Run: headless pygame with SDL's dummy video driver; simulated clock (each Clock.tick advances the game by its frame time, no real sleeping); random seed 0; keys injected as events and as key.get_pressed() state; no mouse input.
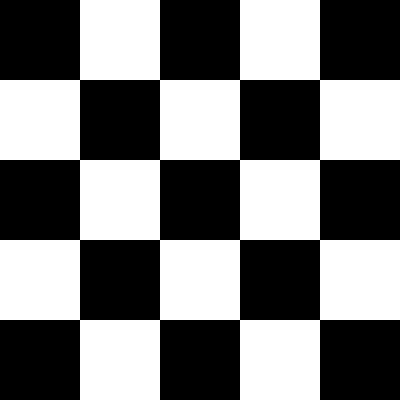
Frame 1 of 4 · flips 1–60 · no input
Frame 2 of 4 · flips 61–180 · tapped SPACE, RETURN · held RIGHT (→), D · screen unchanged from frame 1, image omitted
Frame 3 of 4 · flips 181–300 · held DOWN (↓), S · screen unchanged from frame 2, image omitted
Frame 4 of 4 · flips 301–420 · held LEFT (←), A, UP (↑), W · screen unchanged from frame 3, image omitted

The pygame program that drew these frames:

import pygame
import sys

# Dimensiones de la ventana y de la matriz
WINDOW_WIDTH = 400
WINDOW_HEIGHT = 400
MATRIX_ROWS = 5
MATRIX_COLS = 5
CELL_SIZE = WINDOW_WIDTH // MATRIX_COLS

# Definir colores
WHITE = (255, 255, 255)
BLACK = (0, 0, 0)

# Matriz de ejemplo (puedes reemplazarla con tus propios datos)
matrix_data = [
    [1, 0, 1, 0, 1],
    [0, 1, 0, 1, 0],
    [1, 0, 1, 0, 1],
    [0, 1, 0, 1, 0],
    [1, 0, 1, 0, 1]
]

def draw_matrix(surface, matrix):
    for row in range(MATRIX_ROWS):
        for col in range(MATRIX_COLS):
            color = WHITE if matrix[row][col] == 0 else BLACK
            pygame.draw.rect(surface, color, (col * CELL_SIZE, row * CELL_SIZE, CELL_SIZE, CELL_SIZE))

def main():
    pygame.init()
    window = pygame.display.set_mode((WINDOW_WIDTH, WINDOW_HEIGHT))
    pygame.display.set_caption('Matriz con Pygame')

    clock = pygame.time.Clock()

    while True:
        for event in pygame.event.get():
            if event.type == pygame.QUIT:
                pygame.quit()
                sys.exit()

        window.fill(WHITE)
        draw_matrix(window, matrix_data)
        pygame.display.flip()
        clock.tick(60)

if __name__ == "__main__":
    main()
